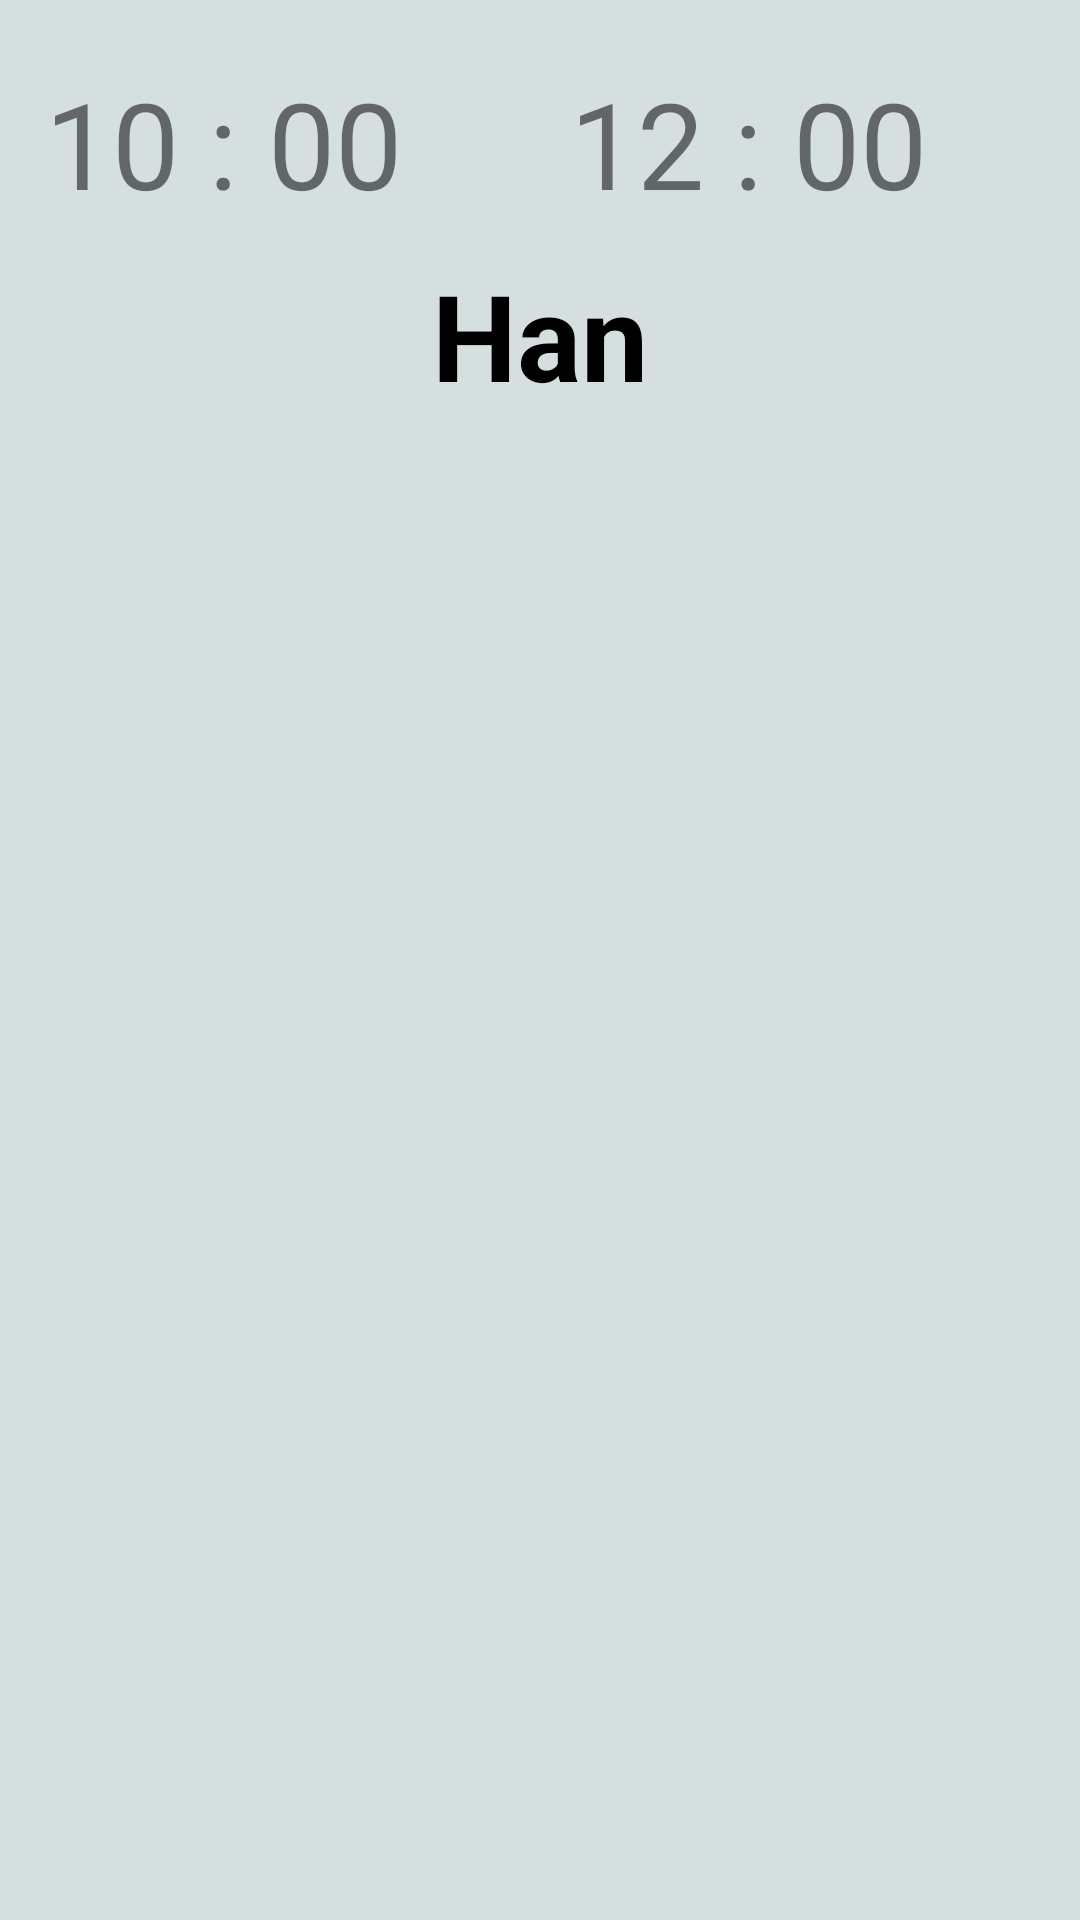

Layout XML and referenced resources for this Android screen:
<!-- AndroidManifest.xml: application theme Theme.MobileAppProject -->
<!-- res/layout/layout_schitem.xml -->
<?xml version="1.0" encoding="utf-8"?>
<androidx.constraintlayout.widget.ConstraintLayout xmlns:android="http://schemas.android.com/apk/res/android"
    xmlns:app="http://schemas.android.com/apk/res-auto"
    xmlns:tools="http://schemas.android.com/tools"
    android:layout_width="wrap_content"
    android:layout_height="150dp"
    android:layout_margin="5dp"
    android:background="#D5DFDF"
    android:padding="5dp">

    <TextView
        android:id="@+id/startTimeText"
        android:layout_width="wrap_content"
        android:layout_height="wrap_content"
        android:layout_marginStart="10dp"
        android:layout_marginTop="16dp"
        android:text="10 : 00"
        android:textSize="40dp"
        app:layout_constraintStart_toStartOf="parent"
        app:layout_constraintTop_toTopOf="parent" />

    <TextView
        android:id="@+id/endTimeText"
        android:layout_width="wrap_content"
        android:layout_height="wrap_content"
        android:layout_marginStart="20dp"
        android:layout_marginTop="16dp"
        android:layout_marginEnd="10dp"
        android:text="12 : 00"
        android:textSize="40dp"
        app:layout_constraintEnd_toEndOf="parent"
        app:layout_constraintStart_toEndOf="@+id/startTimeText"
        app:layout_constraintTop_toTopOf="parent" />

    <TextView
        android:id="@+id/staffNameText"
        android:layout_width="wrap_content"
        android:layout_height="wrap_content"
        android:layout_marginTop="80dp"
        android:text="Han"
        android:textColor="@color/black"
        android:textSize="40dp"
        android:textStyle="bold"
        app:layout_constraintEnd_toEndOf="parent"
        app:layout_constraintStart_toStartOf="parent"
        app:layout_constraintTop_toTopOf="parent" />

</androidx.constraintlayout.widget.ConstraintLayout>
<!-- resources referenced by this layout -->
<resources>
  <style name="Theme.MobileAppProject" parent="Theme.MaterialComponents.DayNight.DarkActionBar">
          
          <item name="colorPrimary">@color/purple_500</item>
          <item name="colorPrimaryVariant">@color/purple_700</item>
          <item name="colorOnPrimary">@color/white</item>
          
          <item name="colorSecondary">@color/teal_200</item>
          <item name="colorSecondaryVariant">@color/teal_700</item>
          <item name="colorOnSecondary">@color/black</item>
          
          <item name="android:statusBarColor" tools:targetApi="l">?attr/colorPrimaryVariant</item>
          
      </style>
  <!-- not gathered from this repository: default colours our renderer supplied (Android Studio template values) -->
  <color name="purple_500">#FF6200EE</color>
  <color name="purple_700">#FF3700B3</color>
  <color name="teal_200">#FF03DAC5</color>
  <color name="teal_700">#FF018786</color>
  <color name="black">#FF000000</color>
  <color name="white">#FFFFFFFF</color>
</resources>
